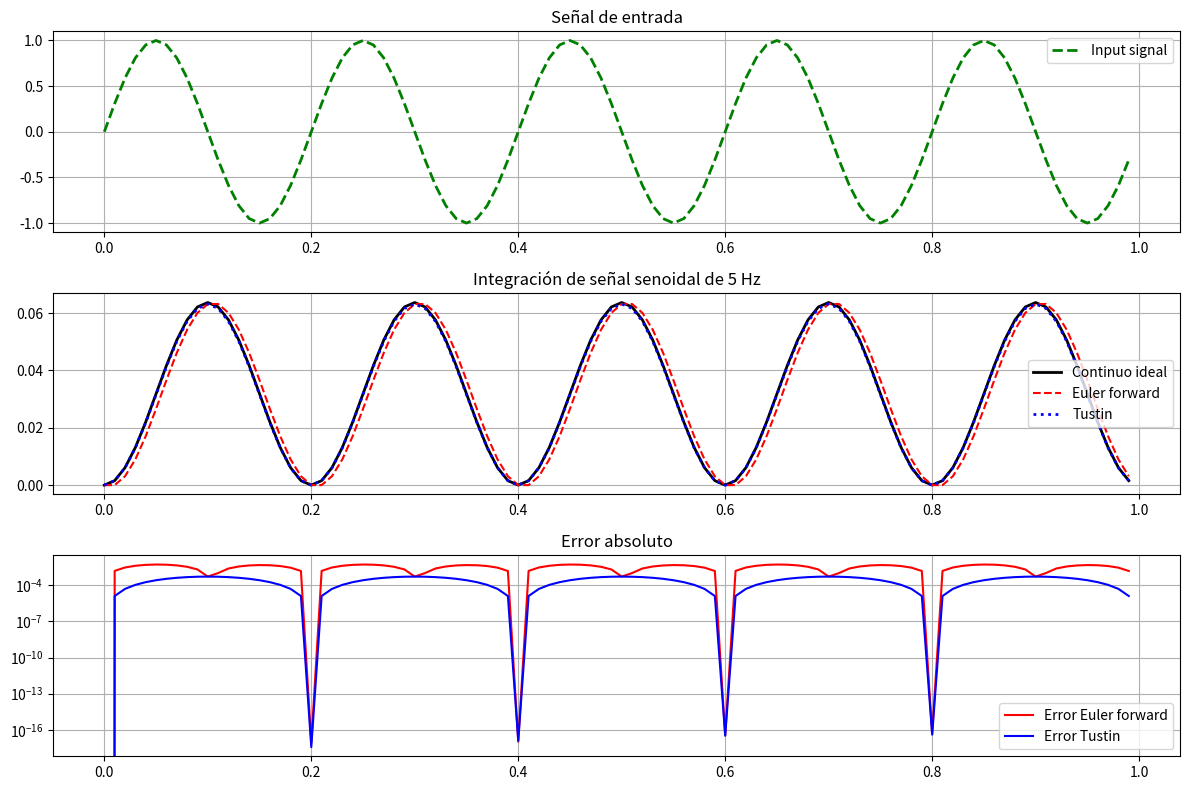

This chart was generated by the following Python code:
import numpy as np
import matplotlib.pyplot as plt

# Parámetros
Ts = 0.01
t = np.arange(0, 1, Ts)
u = np.sin(2 * np.pi * 5 * t)  # seno de 5 Hz

# Integrador continuo ideal (solución analítica)
y_cont = -np.cos(2 * np.pi * 5 * t) / (2 * np.pi * 5)
y_cont -= y_cont[0]  # condición inicial cero

# Euler forward
y_euler_f = np.zeros_like(t)
for k in range(len(t)-1):
    y_euler_f[k+1] = y_euler_f[k] + Ts * u[k]

# Tustin
y_tustin = np.zeros_like(t)
for k in range(len(t)-1):
    y_tustin[k+1] = y_tustin[k] + (Ts/2) * (u[k] + u[k+1])

# Error
error_euler = np.abs(y_cont - y_euler_f)
error_tustin = np.abs(y_cont - y_tustin)

# Gráficas
plt.figure(figsize=(12, 8))

plt.subplot(3,1,1)
plt.plot(t, u , 'g--',linewidth=2, label='Input signal')
plt.legend()
plt.title('Señal de entrada')
plt.grid(True)

plt.subplot(3,1,2)
plt.plot(t, y_cont, 'k-', linewidth=2, label='Continuo ideal')
plt.plot(t, y_euler_f, 'r--', label='Euler forward')
plt.plot(t, y_tustin, 'b:', linewidth=2, label='Tustin')
plt.legend()
plt.title('Integración de señal senoidal de 5 Hz')
plt.grid(True)

plt.subplot(3,1,3)
plt.semilogy(t, error_euler, 'r-', label='Error Euler forward')
plt.semilogy(t, error_tustin, 'b-', label='Error Tustin')
plt.legend()
plt.title('Error absoluto')
plt.grid(True)

plt.tight_layout()
plt.show()

print(f"Error RMS Euler: {np.sqrt(np.mean(error_euler**2)):.6f}")
print(f"Error RMS Tustin: {np.sqrt(np.mean(error_tustin**2)):.6f}")
